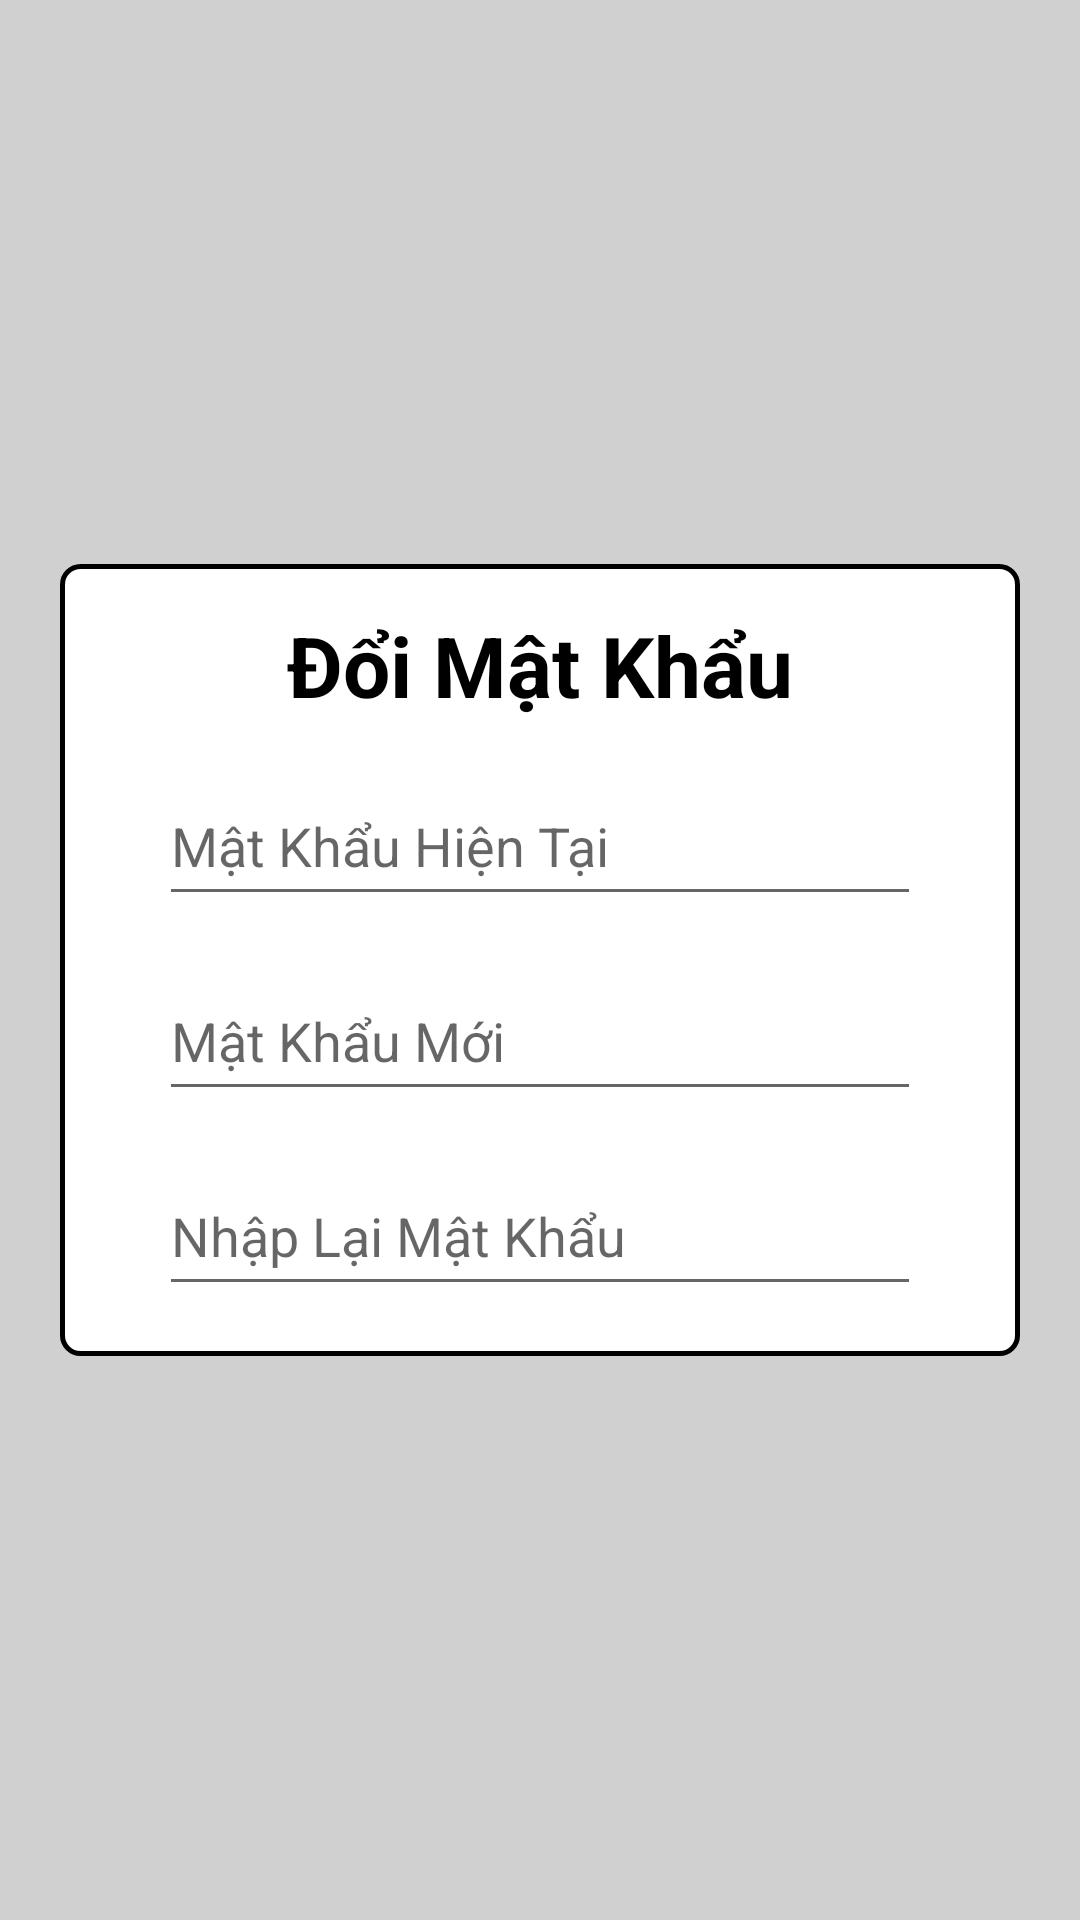

Reconstruct the res/layout file that produces this screen, plus the resources it refers to.
<!-- AndroidManifest.xml: application theme Theme.ManagerBook -->
<!-- res/layout/activity_change_pass.xml -->
<?xml version="1.0" encoding="utf-8"?>
<androidx.constraintlayout.widget.ConstraintLayout xmlns:android="http://schemas.android.com/apk/res/android"
    xmlns:app="http://schemas.android.com/apk/res-auto"
    xmlns:tools="http://schemas.android.com/tools"
    android:layout_width="match_parent"
    android:layout_height="match_parent"
    android:background="#A9BCBCBC"
    tools:context=".activity.ChangePassActivity">

    <androidx.appcompat.widget.Toolbar
        android:id="@+id/toolbar"
        android:layout_width="match_parent"
        android:layout_height="?attr/actionBarSize"
        app:layout_collapseMode="pin"
        app:layout_constraintEnd_toEndOf="parent"
        app:layout_constraintStart_toStartOf="parent"
        app:layout_constraintTop_toTopOf="parent"
        app:popupTheme="@style/ThemeOverlay.AppCompat.Light"
        tools:ignore="MissingConstraints" />

    <androidx.constraintlayout.widget.ConstraintLayout
        android:background="@drawable/background_change_pass"
        android:layout_marginStart="20dp"
        android:layout_marginEnd="20dp"
        android:layout_marginTop="188dp"
        android:layout_marginBottom="188dp"
        android:layout_width="0dp"
        android:layout_height="0dp"
        app:layout_constraintStart_toStartOf="parent"
        app:layout_constraintEnd_toEndOf="parent"
        app:layout_constraintTop_toTopOf="parent"
        app:layout_constraintBottom_toBottomOf="parent">

        <TextView
            android:id="@+id/tv_changePass"
            android:layout_marginTop="15dp"
            android:text="Đổi Mật Khẩu"
            android:textSize="28sp"
            android:textColor="@color/black"
            android:textStyle="bold"
            android:layout_width="wrap_content"
            android:layout_height="wrap_content"
            app:layout_constraintTop_toTopOf="parent"
            app:layout_constraintStart_toStartOf="parent"
            app:layout_constraintEnd_toEndOf="parent"/>

        <EditText
            android:id="@+id/edt_oldPass"
            android:hint="Mật Khẩu Hiện Tại"
            android:inputType="textPassword"
            android:layout_marginStart="33dp"
            android:layout_marginEnd="33dp"
            android:layout_marginTop="15dp"
            android:layout_width="match_parent"
            android:layout_height="50dp"
            app:layout_constraintStart_toStartOf="parent"
            app:layout_constraintEnd_toEndOf="parent"
            app:layout_constraintTop_toBottomOf="@id/tv_changePass"/>

        <EditText
            android:id="@+id/edt_newPass"
            android:hint="Mật Khẩu Mới"
            android:inputType="textPassword"
            android:layout_marginStart="33dp"
            android:layout_marginEnd="33dp"
            android:layout_marginTop="15dp"
            android:layout_width="match_parent"
            android:layout_height="50dp"
            app:layout_constraintStart_toStartOf="parent"
            app:layout_constraintEnd_toEndOf="parent"
            app:layout_constraintTop_toBottomOf="@id/edt_oldPass"/>

        <EditText
            android:id="@+id/edt_confirmPass"
            android:hint="Nhập Lại Mật Khẩu"
            android:inputType="textPassword"
            android:layout_marginStart="33dp"
            android:layout_marginEnd="33dp"
            android:layout_marginTop="15dp"
            android:layout_width="match_parent"
            android:layout_height="50dp"
            app:layout_constraintStart_toStartOf="parent"
            app:layout_constraintEnd_toEndOf="parent"
            app:layout_constraintTop_toBottomOf="@id/edt_newPass"/>

        <TextView
            android:id="@+id/tv_notifications"
            android:layout_marginStart="133dp"
            android:layout_marginEnd="133dp"
            android:layout_marginTop="15dp"
            android:layout_width="match_parent"
            android:layout_height="18sp"
            app:layout_constraintStart_toStartOf="parent"
            app:layout_constraintEnd_toEndOf="parent"
            app:layout_constraintTop_toBottomOf="@id/edt_confirmPass"/>

        <Button
            android:id="@+id/btn_change_pass"
            android:text="Xác Nhận"
            android:textColor="@color/white"
            android:textAllCaps="false"
            android:textSize="22sp"
            android:layout_marginTop="20dp"
            android:layout_marginStart="88dp"
            android:layout_marginEnd="88dp"
            android:layout_width="match_parent"
            android:layout_height="50dp"
            android:background="@drawable/btn_change_pass"
            app:layout_constraintTop_toBottomOf="@id/tv_notifications"
            app:layout_constraintStart_toStartOf="parent"
            app:layout_constraintEnd_toEndOf="parent"/>

    </androidx.constraintlayout.widget.ConstraintLayout>

</androidx.constraintlayout.widget.ConstraintLayout>
<!-- resources referenced by this layout -->
<resources>
  <!-- drawable background_change_pass (drawable) -->
  <?xml version="1.0" encoding="utf-8"?>
  <shape
      xmlns:android="http://schemas.android.com/apk/res/android"
      android:shape="rectangle"   >
      <solid
          android:color="@color/white" >
      </solid>
      <corners
          android:radius="6dp">
      </corners>
      <stroke android:width="5px" android:color="#000000" />
  </shape>
  <style name="Theme.ManagerBook" parent="Theme.AppCompat.DayNight.NoActionBar">
          
          <item name="colorPrimary">@color/purple_500</item>
          <item name="colorPrimaryVariant">@color/purple_700</item>
          <item name="colorOnPrimary">@color/white</item>
          
          <item name="colorSecondary">@color/teal_200</item>
          <item name="colorSecondaryVariant">@color/teal_700</item>
          <item name="colorOnSecondary">@color/black</item>
          
          <item name="android:statusBarColor" tools:targetApi="l">?attr/colorPrimaryVariant</item>
          
      </style>
  <!-- not gathered from this repository: default colours our renderer supplied (Android Studio template values) -->
  <color name="purple_500">#FF6200EE</color>
  <color name="purple_700">#FF3700B3</color>
  <color name="teal_200">#FF03DAC5</color>
  <color name="teal_700">#FF018786</color>
  <color name="black">#FF000000</color>
  <color name="white">#FFFFFFFF</color>
</resources>
